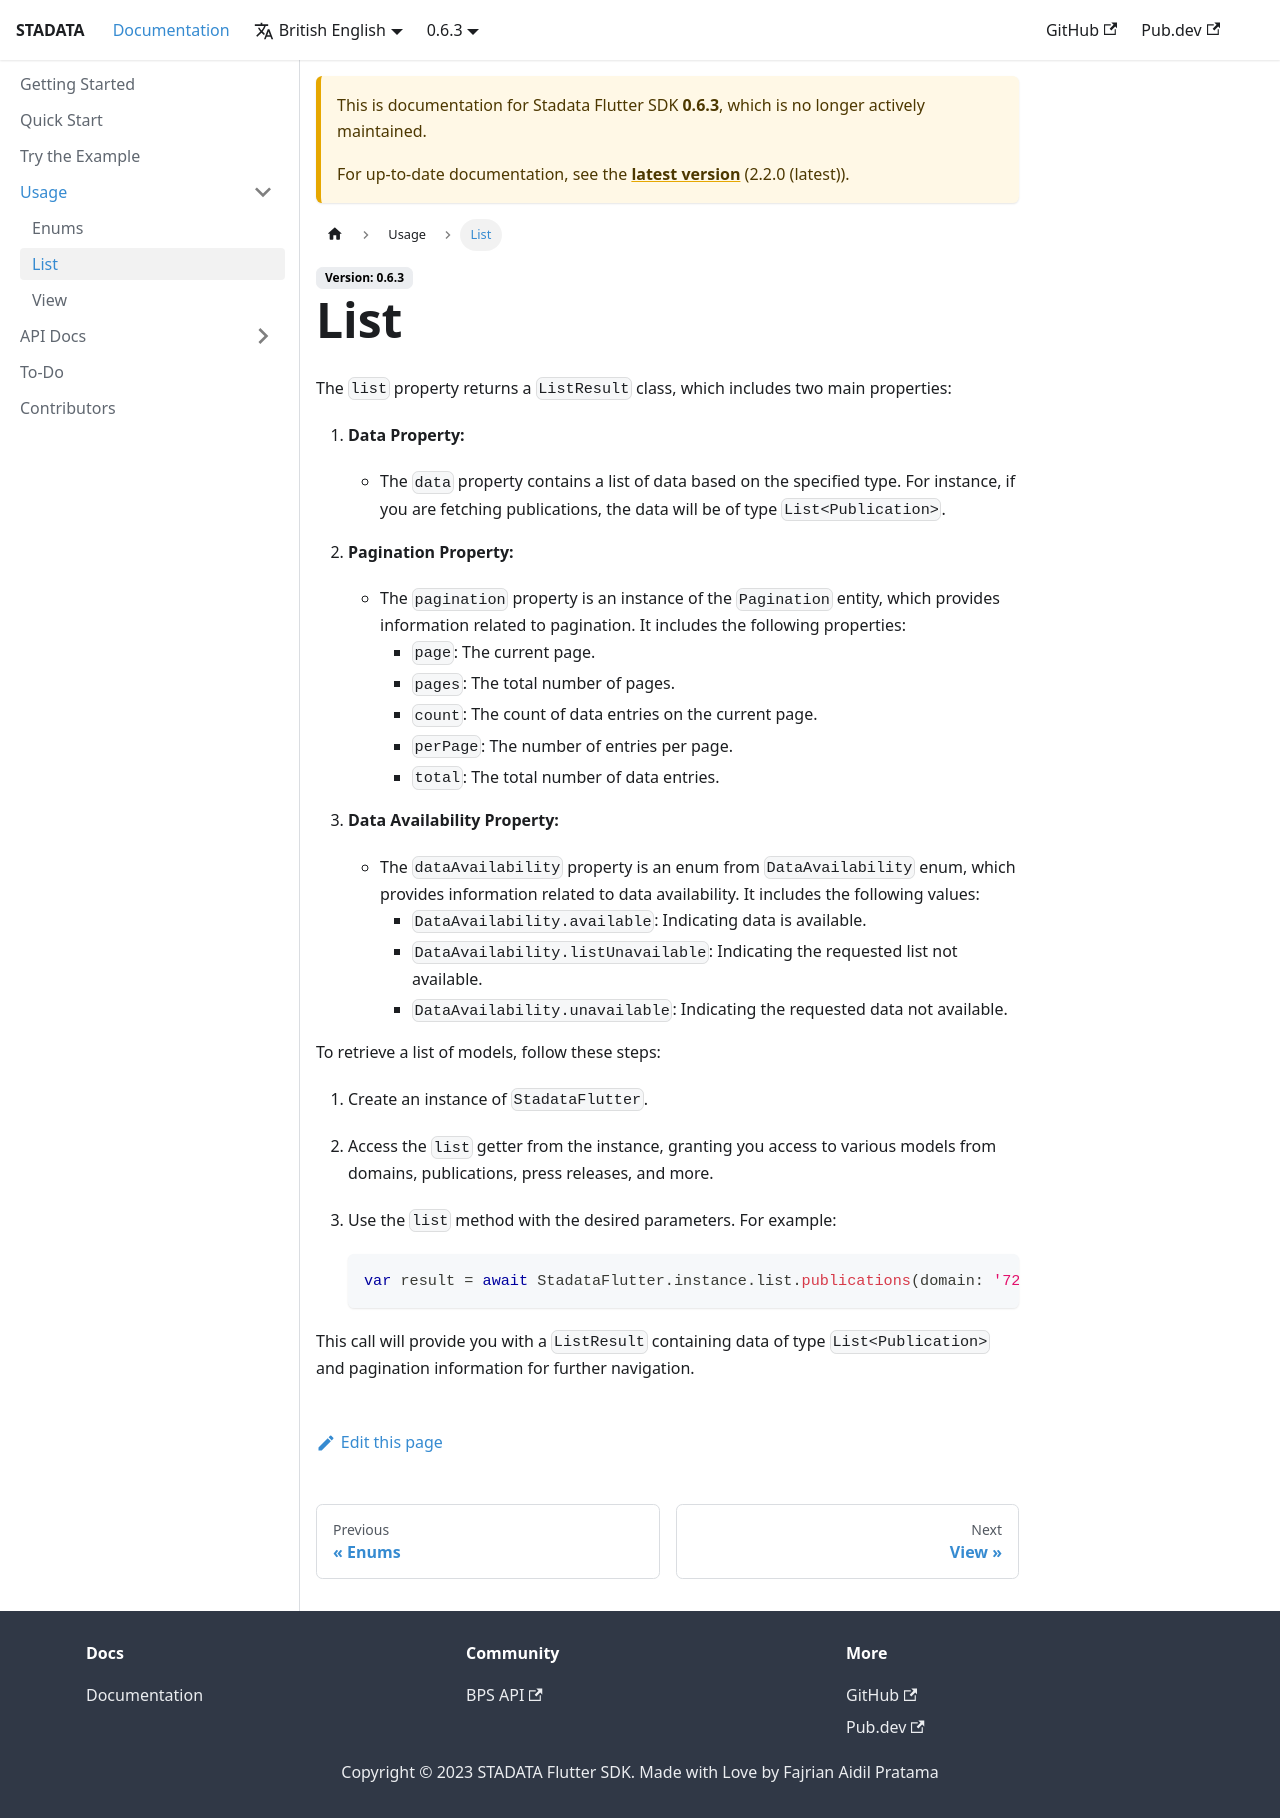

repository: ryanaidilp/stadata_flutter_sdk · page: docs/0.6.3/usage/list/index.html · generator: docusaurus

# List

The `list` property returns a `ListResult` class, which includes two main properties:

1. **Data Property:**

   - The `data` property contains a list of data based on the specified type. For instance, if you are fetching publications, the data will be of type `List<Publication>`.

2. **Pagination Property:**

   - The `pagination` property is an instance of the `Pagination` entity, which provides information related to pagination. It includes the following properties:
     - `page`: The current page.
     - `pages`: The total number of pages.
     - `count`: The count of data entries on the current page.
     - `perPage`: The number of entries per page.
     - `total`: The total number of data entries.

3. **Data Availability Property:**

   - The `dataAvailability` property is an enum from `DataAvailability` enum, which provides information related to data availability. It includes the following values:
     - `DataAvailability.available`: Indicating data is available.
     - `DataAvailability.listUnavailable`: Indicating the requested list not available.
     - `DataAvailability.unavailable`: Indicating the requested data not available.

To retrieve a list of models, follow these steps:

1. Create an instance of `StadataFlutter`.

2. Access the `list` getter from the instance, granting you access to various models from domains, publications, press releases, and more.

3. Use the `list` method with the desired parameters. For example:

   ```dart
   var result = await StadataFlutter.instance.list.publications(domain: '7200');
   ```

This call will provide you with a `ListResult` containing data of type `List<Publication>` and pagination information for further navigation.
